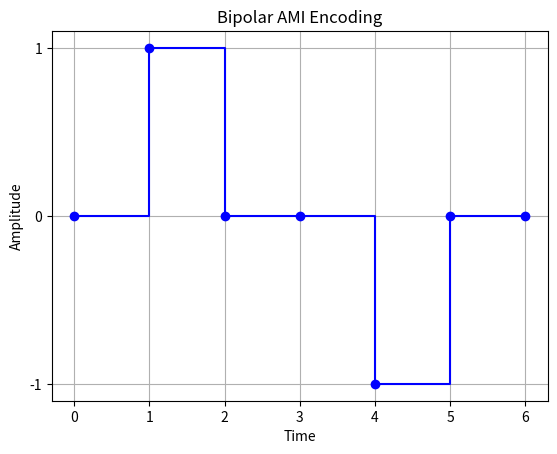

Here is the Python script that generated this plot:
import numpy as np
import matplotlib.pyplot as plt

def bipolar_ami_encoding(bit_sequence):
    signal = []
    polarity = 1
    
    for bit in bit_sequence:
        if bit == '0':
            signal.append(0)
        elif bit == '1':
            signal.append(polarity)
            polarity *= -1
    
    return signal

def plot_signal(bit_sequence, signal):
    time = np.arange(len(bit_sequence))
    
    plt.step(time, signal, where='post', marker='o', linestyle='-', color='b')
    plt.title("Bipolar AMI Encoding")
    plt.xlabel("Time")
    plt.ylabel("Amplitude")
    plt.yticks([-1, 0, 1])
    plt.grid(True)
    plt.show()

bit_sequence = "0100100"
encoded_signal = bipolar_ami_encoding(bit_sequence)
plot_signal(bit_sequence, encoded_signal)